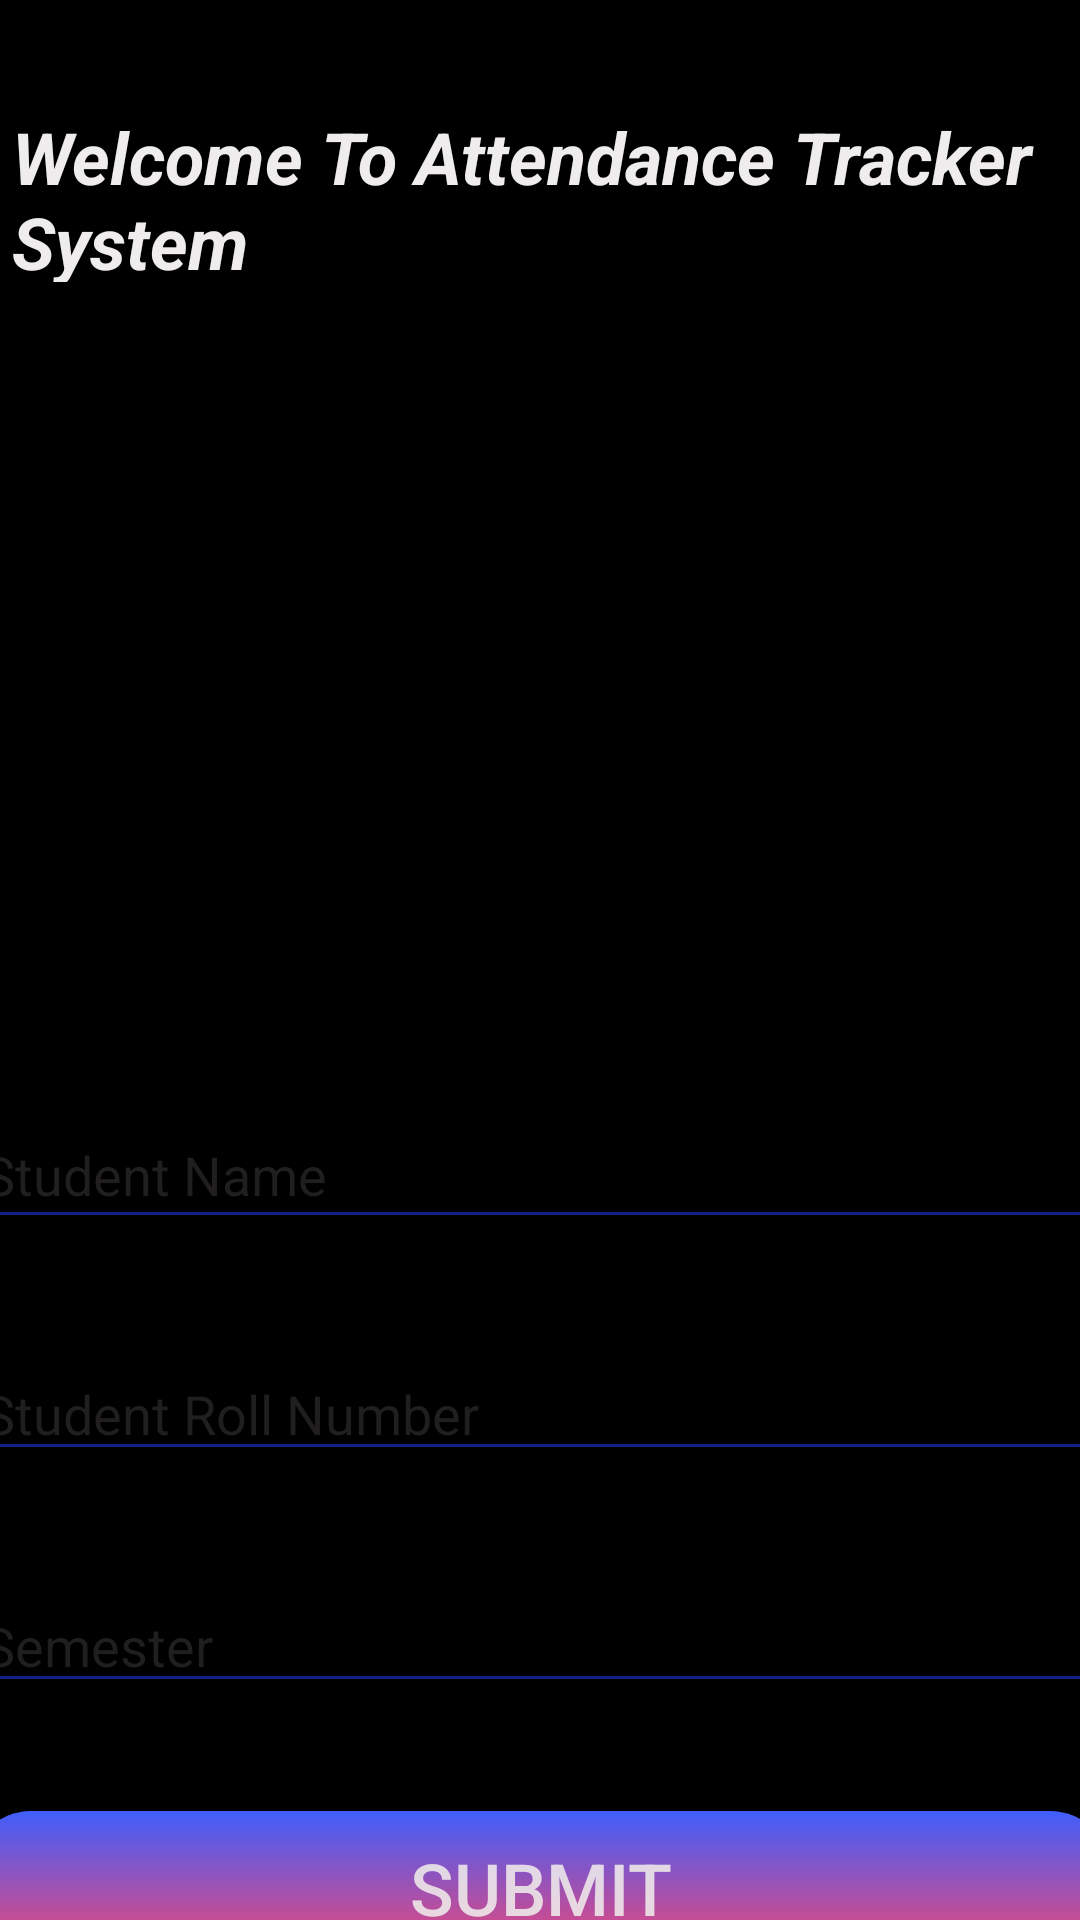

Android layout source for this screen:
<!-- AndroidManifest.xml: application theme AppTheme -->
<!-- res/layout/activity_student.xml -->
<?xml version="1.0" encoding="utf-8"?>
<androidx.constraintlayout.widget.ConstraintLayout xmlns:android="http://schemas.android.com/apk/res/android"
    xmlns:app="http://schemas.android.com/apk/res-auto"
    xmlns:tools="http://schemas.android.com/tools"
    android:layout_width="match_parent"
    android:layout_height="match_parent"
    android:background="@android:color/black"
    tools:context=".Student">

    <TextView
        android:id="@+id/textView"
        android:layout_width="352dp"
        android:layout_height="58dp"
        android:layout_marginTop="36dp"
        android:text="Welcome To Attendance Tracker  System"
        android:textColor="#EEECEC"
        android:textColorHighlight="#FFFFFF"
        android:textSize="24sp"
        android:textStyle="bold|italic"
        app:layout_constraintEnd_toEndOf="parent"
        app:layout_constraintHorizontal_bias="0.491"
        app:layout_constraintStart_toStartOf="parent"
        app:layout_constraintTop_toTopOf="parent" />

    <EditText
        android:id="@+id/name"
        android:layout_width="380dp"
        android:layout_height="46dp"
        android:layout_marginTop="40dp"
        android:ems="10"
        android:hint="Student Name"
        android:inputType="textPersonName"
        android:backgroundTint="#10218A"
        android:textColor="#F5F1EDED"
        android:textColorHint="#201E1E"
        app:layout_constraintEnd_toEndOf="parent"
        app:layout_constraintHorizontal_bias="0.516"
        app:layout_constraintStart_toStartOf="parent"
        app:layout_constraintTop_toBottomOf="@+id/imageView2" />

    <EditText
        android:id="@+id/roll"
        android:layout_width="0dp"
        android:layout_height="wrap_content"
        android:layout_marginTop="36dp"
        android:ems="10"
        android:hint="Student Roll Number"
        android:inputType="textPersonName"
        android:backgroundTint="#10218A"
        android:textColor="#F5F1EDED"
        android:textColorHint="#201E1E"
        app:layout_constraintEnd_toEndOf="@+id/name"
        app:layout_constraintHorizontal_bias="0.0"
        app:layout_constraintStart_toStartOf="@+id/name"
        app:layout_constraintTop_toBottomOf="@+id/name" />

    <EditText
        android:id="@+id/semester"
        android:layout_width="0dp"
        android:layout_height="wrap_content"
        android:layout_marginTop="36dp"
        android:ems="10"
        android:hint="Semester"
        android:inputType="textPersonName"
        android:backgroundTint="#10218A"
        android:textColor="#F5F1EDED"
        android:textColorHint="#201E1E"
        app:layout_constraintEnd_toEndOf="@+id/roll"
        app:layout_constraintHorizontal_bias="0.0"
        app:layout_constraintStart_toStartOf="@+id/roll"
        app:layout_constraintTop_toBottomOf="@+id/roll" />

    <Button
        android:id="@+id/next"
        android:layout_width="0dp"
        android:layout_height="51dp"
        android:layout_marginTop="36dp"
        android:background="@drawable/button_background"
        android:color="#80000000"
        android:text="submit"
        android:textColor="@color/white"
        android:textSize="24sp"
        app:layout_constraintEnd_toEndOf="@+id/semester"
        app:layout_constraintHorizontal_bias="1.0"
        app:layout_constraintStart_toStartOf="@+id/semester"
        app:layout_constraintTop_toBottomOf="@+id/semester" />

    <ImageView
        android:id="@+id/imageView2"
        android:layout_width="173dp"
        android:layout_height="185dp"
        android:layout_marginTop="48dp"
        android:background="@color/defaultTextColor"
        app:layout_constraintEnd_toEndOf="parent"
        app:layout_constraintStart_toStartOf="parent"
        app:layout_constraintTop_toBottomOf="@+id/textView"
        app:srcCompat="@drawable/nitc_logo" />

</androidx.constraintlayout.widget.ConstraintLayout>
<!-- resources referenced by this layout -->
<resources>
  <color name="white">#E2EEEAEA</color>
  <!-- drawable button_background (drawable) -->
  <?xml version="1.0" encoding="utf-8"?>
  <shape xmlns:android="http://schemas.android.com/apk/res/android">
     <gradient android:angle="90"
         android:startColor="#FC466B"
         android:endColor="#3F5EFB" />
      <corners
          android:radius="20dp"/>
  
  </shape>
  <style name="AppTheme" parent="Theme.AppCompat.Light.NoActionBar">
          
          <item name="colorPrimary">@color/colorPrimary</item>
          <item name="colorPrimaryDark">@color/colorPrimaryDark</item>
          <item name="colorAccent">@color/colorAccent</item>
      </style>
  <color name="colorPrimary">#008577</color>
  <color name="colorPrimaryDark">#43A047</color>
  <color name="colorAccent">#D81B60</color>
</resources>
